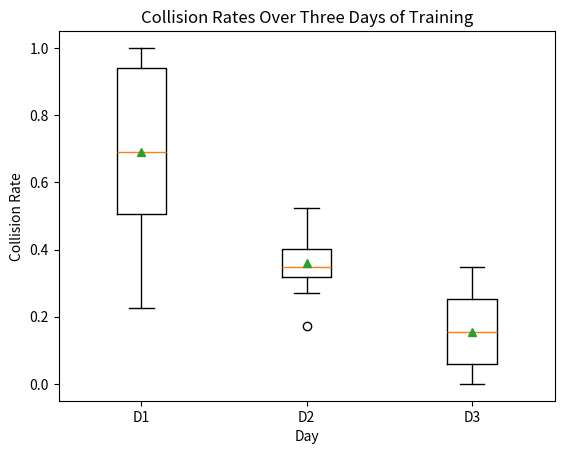

Generate this figure with matplotlib:
import matplotlib.pyplot as plt
import numpy as np

# Seed for reproducibility
np.random.seed(0)

# Generating synthetic data
# We assume a normal distribution around the mean with some noise
# The mean collision rates are given in percentages, but data needs to be between 0 and 1
means = [0.5, 0.30, 0.12]
std_devs = [0.28, 0.15, 0.1]  # arbitrary standard deviations to generate data
data = [np.clip(np.random.normal(mean, std, 10), 0, 1) for mean, std in zip(means, std_devs)]
print(data)
# Create a boxplot
fig, ax = plt.subplots()
ax.boxplot(data, showmeans=True)

# Setting the x-axis labels to D1, D2, D3
ax.set_xticklabels(['D1', 'D2', 'D3'])
ax.set_title('Collision Rates Over Three Days of Training')
ax.set_ylabel('Collision Rate')
ax.set_xlabel('Day')

# Show the plot
plt.show()
